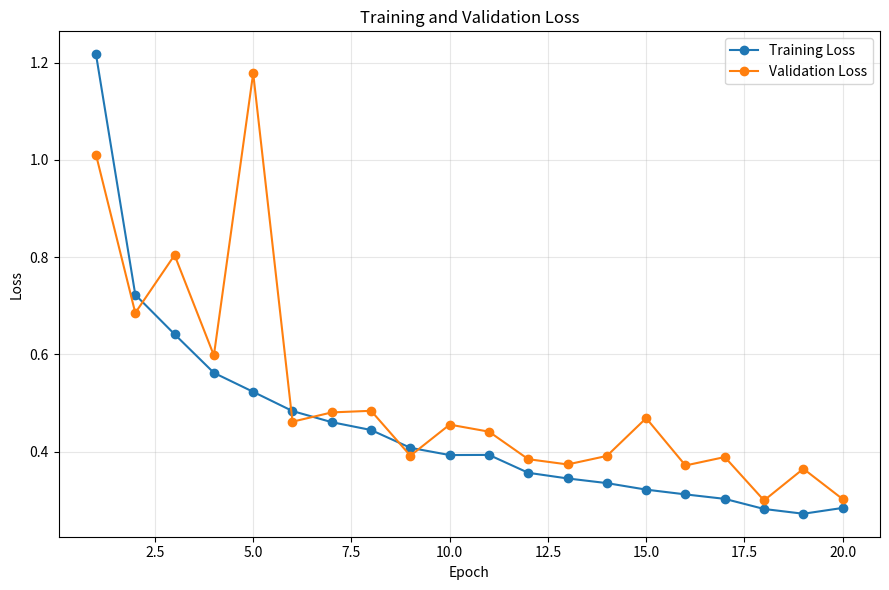

Reproduce this figure in Python. (Note: this script raises an exception after producing the figure.)
import matplotlib.pyplot as plt


epochs = list(range(1, 21))

train_loss = [
    1.2170,
    0.7226,
    0.6413,
    0.5620,
    0.5229,
    0.4834,
    0.4605,
    0.4444,
    0.4078,
    0.3929,
    0.3932,
    0.3564,
    0.3448,
    0.3352,
    0.3218,
    0.3120,
    0.3028,
    0.2820,
    0.2722,
    0.2842,
]

val_loss = [
    1.0106,
    0.6852,
    0.8041,
    0.5978,
    1.1782,
    0.4615,
    0.4806,
    0.4839,
    0.3916,
    0.4555,
    0.4410,
    0.3844,
    0.3736,
    0.3911,
    0.4688,
    0.3715,
    0.3888,
    0.2996,
    0.3647,
    0.3023,
]

val_miou = [
    0.2318,
    0.3339,
    0.2965,
    0.3751,
    0.2528,
    0.4103,
    0.4003,
    0.4097,
    0.4361,
    0.4195,
    0.4248,
    0.4657,
    0.4712,
    0.4817,
    0.4390,
    0.4763,
    0.4836,
    0.5141,
    0.5074,
    0.5274,
]


# -----------------------------------------
# Loss curve
# -----------------------------------------

plt.figure(figsize=(9, 6))

plt.plot(
    epochs,
    train_loss,
    marker="o",
    label="Training Loss"
)

plt.plot(
    epochs,
    val_loss,
    marker="o",
    label="Validation Loss"
)

plt.xlabel("Epoch")
plt.ylabel("Loss")
plt.title("Training and Validation Loss")

plt.legend()
plt.grid(True, alpha=0.3)
plt.tight_layout()

plt.savefig(
    "outputs/training_loss.png",
    dpi=200
)

plt.close()


# -----------------------------------------
# Validation mIoU
# -----------------------------------------

plt.figure(figsize=(9, 6))

plt.plot(
    epochs,
    val_miou,
    marker="o"
)

plt.xlabel("Epoch")
plt.ylabel("Mean IoU")
plt.title("Validation Mean IoU")

plt.grid(True, alpha=0.3)
plt.tight_layout()

plt.savefig(
    "outputs/validation_miou.png",
    dpi=200
)

plt.close()


print("Training curves saved successfully!")
print("Saved: outputs/training_loss.png")
print("Saved: outputs/validation_miou.png")
